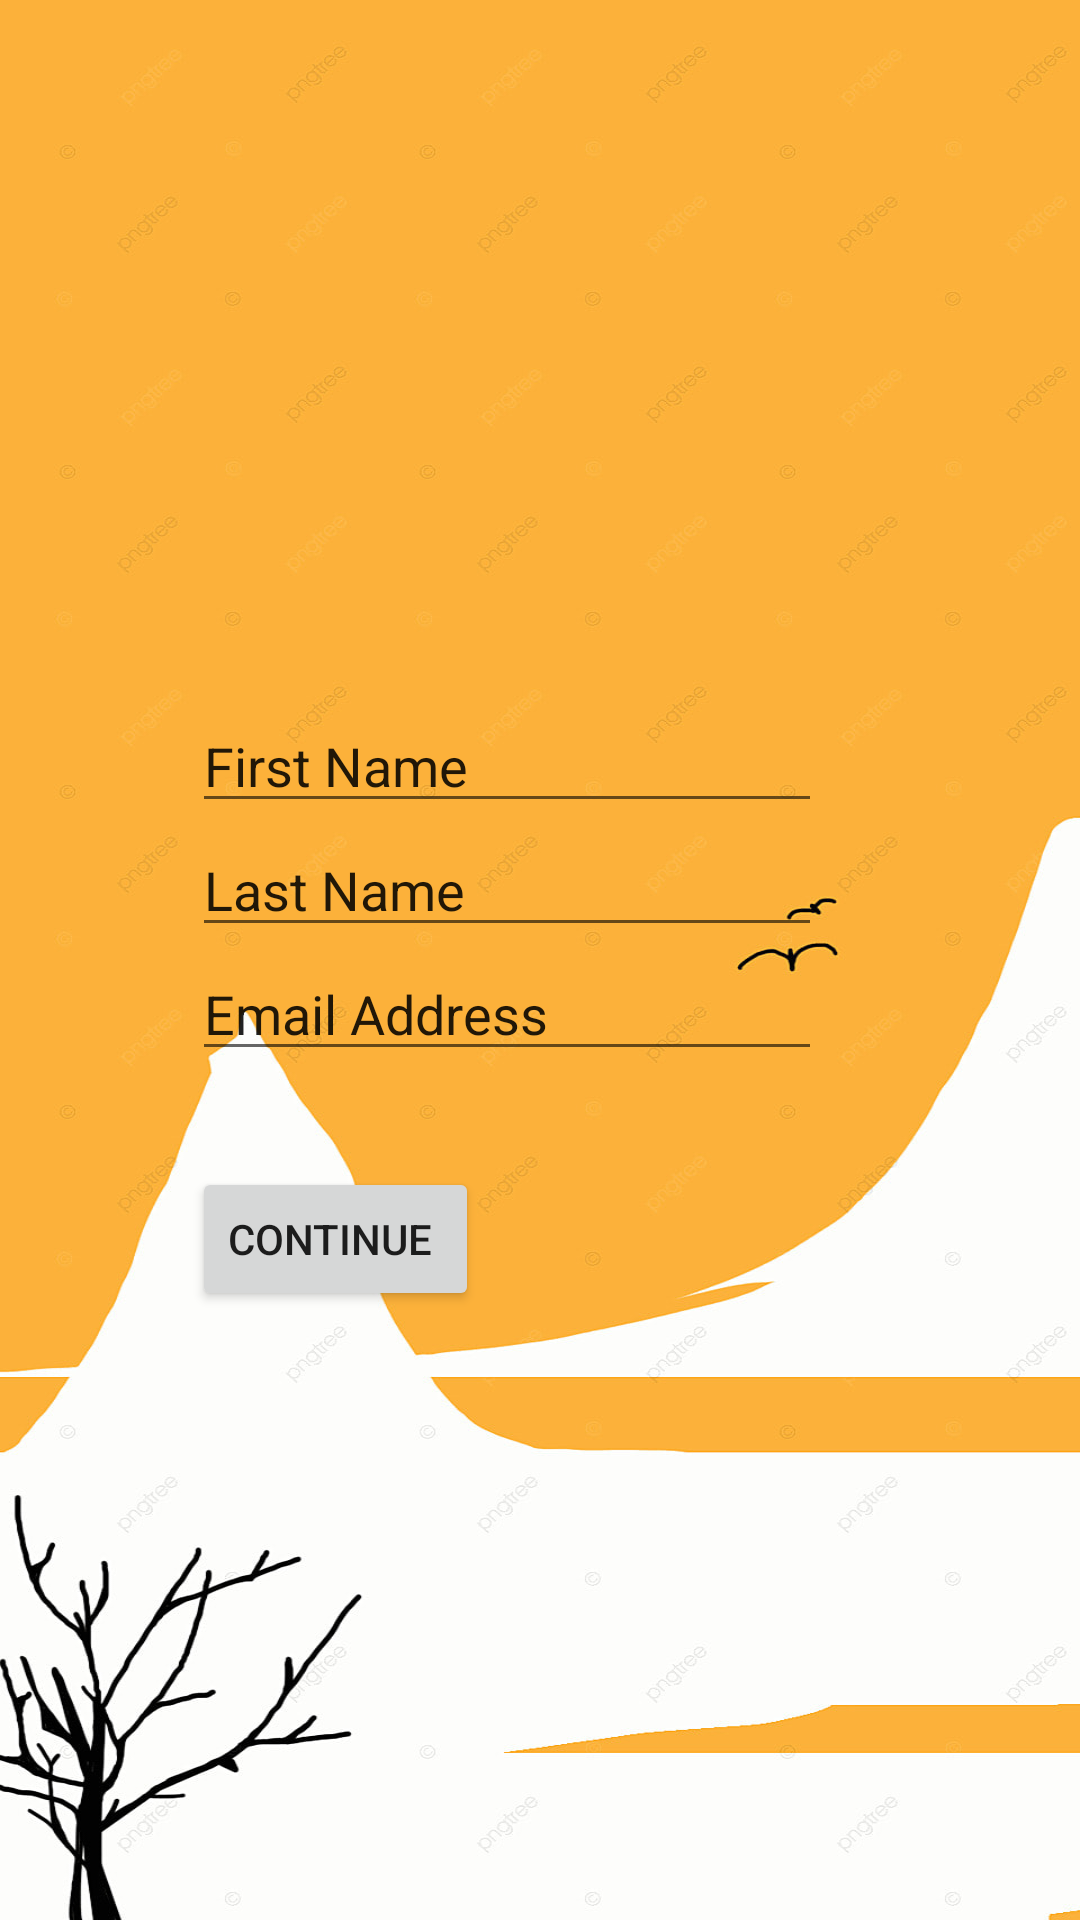

The Android layout XML behind this screen, and the referenced resources:
<!-- AndroidManifest.xml: application theme Theme.LayoutApp1 -->
<!-- res/layout/activity_main.xml -->
<?xml version="1.0" encoding="utf-8"?>
<androidx.constraintlayout.widget.ConstraintLayout xmlns:android="http://schemas.android.com/apk/res/android"
    xmlns:app="http://schemas.android.com/apk/res-auto"
    xmlns:tools="http://schemas.android.com/tools"
    android:layout_width="match_parent"
    android:layout_height="match_parent"
    android:background="@drawable/bg1"
    tools:context=".MainActivity">

    <ImageView
        android:id="@+id/imageView"
        android:layout_width="119dp"
        android:layout_height="121dp"
        android:layout_marginStart="64dp"
        android:layout_marginTop="80dp"
        app:layout_constraintStart_toStartOf="parent"
        app:layout_constraintTop_toTopOf="parent"
        tools:srcCompat="@tools:sample/avatars" />

    <EditText
        android:id="@+id/editTextTextPersonName"
        android:layout_width="wrap_content"
        android:layout_height="wrap_content"
        android:layout_marginStart="64dp"
        android:layout_marginTop="32dp"
        android:ems="10"
        android:inputType="textPersonName"
        android:text="First Name"
        app:layout_constraintStart_toStartOf="parent"
        app:layout_constraintTop_toBottomOf="@+id/imageView" />

    <EditText
        android:id="@+id/editTextTextPersonName2"
        android:layout_width="wrap_content"
        android:layout_height="wrap_content"
        android:layout_marginStart="64dp"
        android:ems="10"
        android:inputType="textPersonName"
        android:text="Last Name"
        app:layout_constraintStart_toStartOf="parent"
        app:layout_constraintTop_toBottomOf="@+id/editTextTextPersonName" />

    <EditText
        android:id="@+id/editTextTextEmailAddress"
        android:layout_width="wrap_content"
        android:layout_height="wrap_content"
        android:layout_marginStart="64dp"
        android:ems="10"
        android:inputType="textEmailAddress"
        android:text="Email Address"
        app:layout_constraintStart_toStartOf="parent"
        app:layout_constraintTop_toBottomOf="@+id/editTextTextPersonName2" />

    <Button
        android:id="@+id/button2"
        android:layout_width="wrap_content"
        android:layout_height="wrap_content"
        android:layout_marginStart="64dp"
        android:layout_marginTop="32dp"
        android:text="Continue "
        app:layout_constraintStart_toStartOf="parent"
        app:layout_constraintTop_toBottomOf="@+id/editTextTextEmailAddress" />
</androidx.constraintlayout.widget.ConstraintLayout>
<!-- resources referenced by this layout -->
<resources>
  <!-- drawable bg1: jpg bitmap (drawable, 90915 bytes) -->
  <style name="Theme.LayoutApp1" parent="Theme.MaterialComponents.DayNight.DarkActionBar">
          
          <item name="colorPrimary">@color/purple_500</item>
          <item name="colorPrimaryVariant">@color/purple_700</item>
          <item name="colorOnPrimary">@color/white</item>
          
          <item name="colorSecondary">@color/teal_200</item>
          <item name="colorSecondaryVariant">@color/teal_700</item>
          <item name="colorOnSecondary">@color/black</item>
          
          <item name="android:statusBarColor" tools:targetApi="l">?attr/colorPrimaryVariant</item>
          
      </style>
  <!-- not gathered from this repository: default colours our renderer supplied (Android Studio template values) -->
  <color name="purple_500">#FF6200EE</color>
  <color name="purple_700">#FF3700B3</color>
  <color name="teal_200">#FF03DAC5</color>
  <color name="teal_700">#FF018786</color>
  <color name="black">#FF000000</color>
  <color name="white">#FFFFFFFF</color>
</resources>
